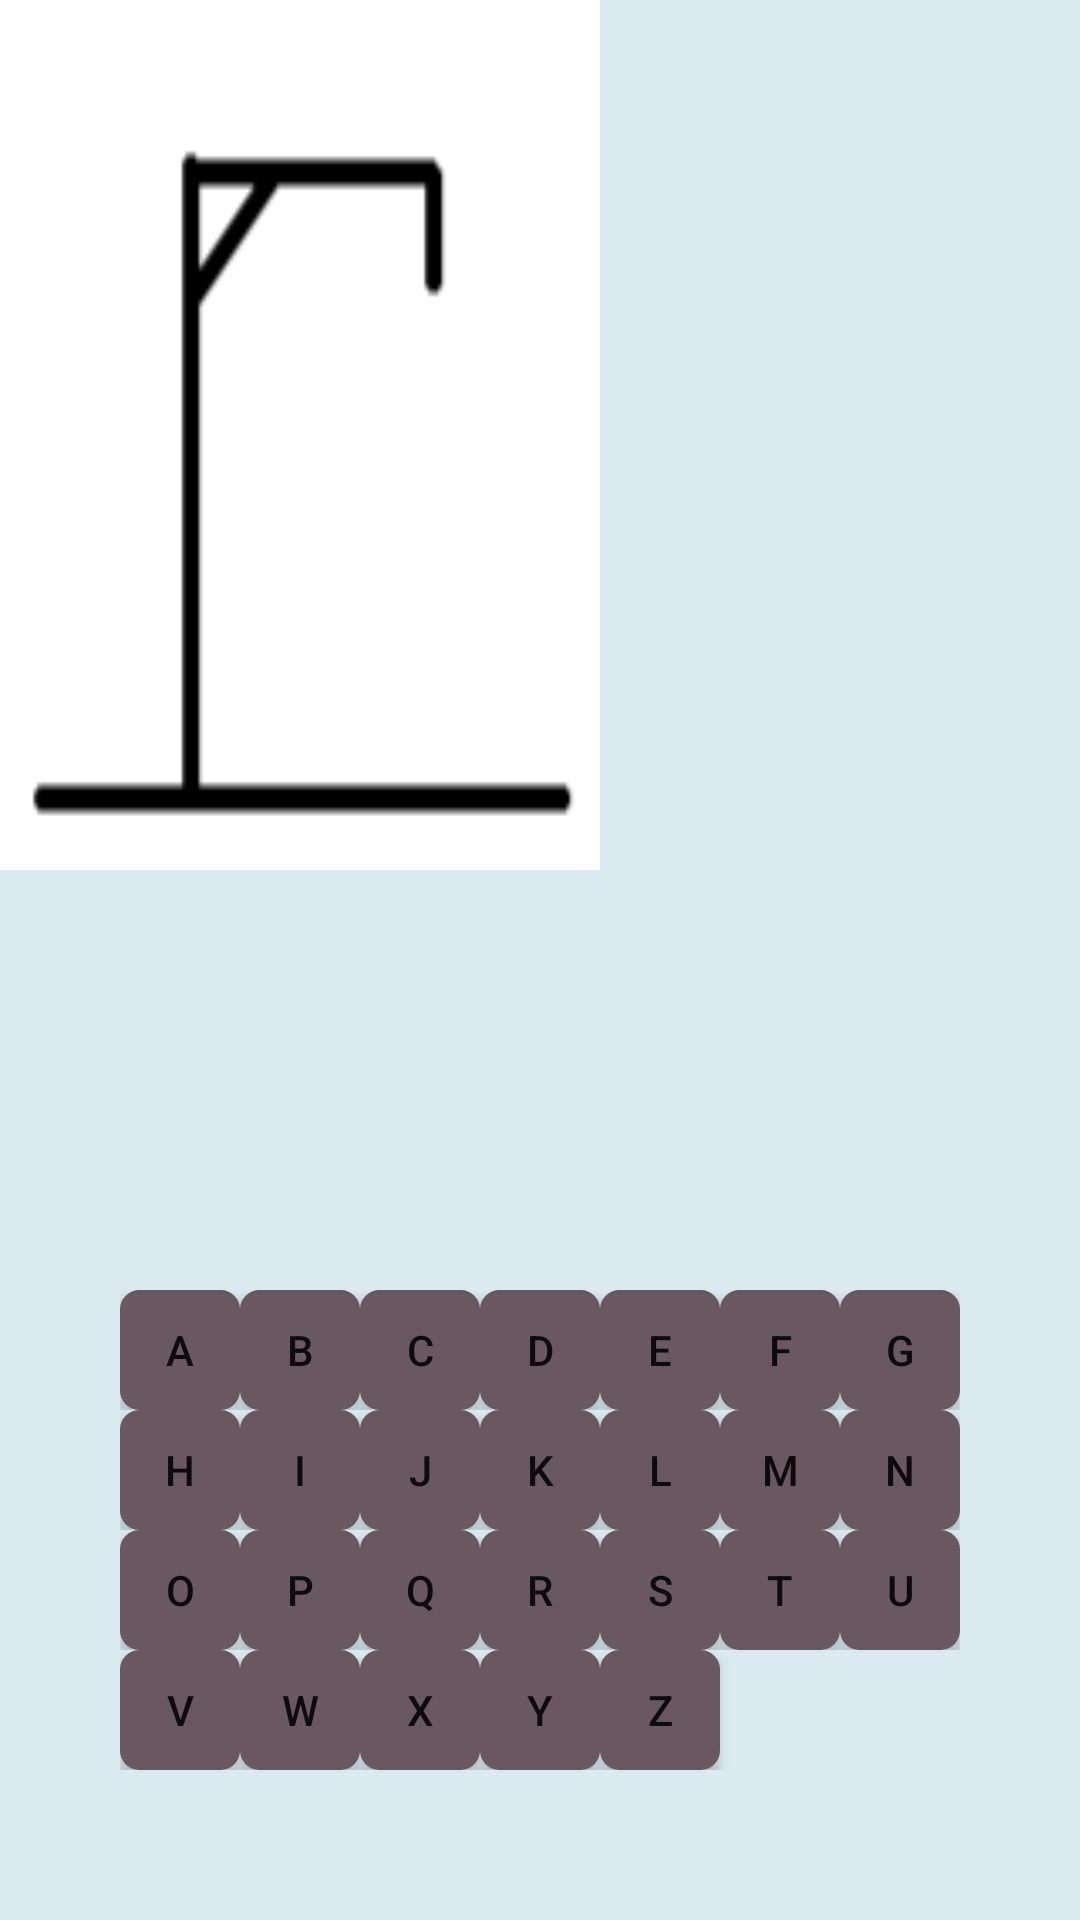

This screen was rendered from an Android layout file. Write that file and the resources it references.
<!-- AndroidManifest.xml: application theme Theme.LePendu_38007562 -->
<!-- res/layout/activity_main.xml -->
<?xml version="1.0" encoding="utf-8"?>
<androidx.constraintlayout.widget.ConstraintLayout xmlns:android="http://schemas.android.com/apk/res/android"
    xmlns:app="http://schemas.android.com/apk/res-auto"
    xmlns:tools="http://schemas.android.com/tools"
    android:id="@+id/fueille"
    android:layout_width="match_parent"
    android:layout_height="match_parent"
    android:background="#DBEAF1"
    tools:context=".MainActivity">


    <ImageView
        android:id="@+id/img_pendu"
        android:layout_width="200dp"
        android:layout_height="290dp"
        android:background="@drawable/first"
        app:layout_constraintLeft_toLeftOf="parent"
        app:layout_constraintTop_toTopOf="parent" />

    <LinearLayout
        android:id="@+id/linearLayout"
        android:layout_width="wrap_content"
        android:layout_height="wrap_content"
        android:layout_marginBottom="50dp"
        android:orientation="vertical"
        app:layout_constraintBottom_toBottomOf="parent"
        app:layout_constraintEnd_toEndOf="parent"
        app:layout_constraintStart_toStartOf="parent">

        <TableRow
            android:layout_width="match_parent"
            android:layout_height="match_parent">

            <Button
                android:id="@+id/A"
                android:layout_width="40dp"
                android:layout_height="40dp"
                android:background="@drawable/custom_button"
                android:text="A"
                app:backgroundTint="@color/color_clavier"
                android:onClick="pressButton"/>

            <Button
                android:id="@+id/B"
                android:layout_width="40dp"
                android:layout_height="40dp"
                android:background="@drawable/custom_button"
                android:text="B"
                app:backgroundTint="@color/color_clavier"
                android:onClick="pressButton"/>

            <Button
                android:id="@+id/C"
                android:layout_width="40dp"
                android:layout_height="40dp"
                android:background="@drawable/custom_button"
                android:text="C"
                app:backgroundTint="@color/color_clavier"
                android:onClick="pressButton"/>

            <Button
                android:id="@+id/D"
                android:layout_width="40dp"
                android:layout_height="40dp"
                android:background="@drawable/custom_button"
                android:text="D"
                app:backgroundTint="@color/color_clavier"
                android:onClick="pressButton"/>

            <Button
                android:id="@+id/E"
                android:layout_width="40dp"
                android:layout_height="40dp"
                android:background="@drawable/custom_button"
                android:text="E"
                app:backgroundTint="@color/color_clavier"
                android:onClick="pressButton"/>

            <Button
                android:id="@+id/F"
                android:layout_width="40dp"
                android:layout_height="40dp"
                android:background="@drawable/custom_button"
                android:text="F"
                app:backgroundTint="@color/color_clavier"
                android:onClick="pressButton"/>

            <Button
                android:id="@+id/G"
                android:layout_width="40dp"
                android:layout_height="40dp"
                android:background="@drawable/custom_button"
                android:text="G"
                app:backgroundTint="@color/color_clavier"
                android:onClick="pressButton"/>

        </TableRow>

        <TableRow
            android:layout_width="match_parent"
            android:layout_height="match_parent">

            <Button
                android:id="@+id/H"
                android:layout_width="40dp"
                android:layout_height="40dp"
                android:background="@drawable/custom_button"
                android:text="H"
                app:backgroundTint="@color/color_clavier"
                android:onClick="pressButton"/>

            <Button
                android:id="@+id/I"
                android:layout_width="40dp"
                android:layout_height="40dp"
                android:background="@drawable/custom_button"
                android:text="I"
                app:backgroundTint="@color/color_clavier"
                android:onClick="pressButton"/>

            <Button
                android:id="@+id/J"
                android:layout_width="40dp"
                android:layout_height="40dp"
                android:background="@drawable/custom_button"
                android:text="J"
                app:backgroundTint="@color/color_clavier"
                android:onClick="pressButton"/>

            <Button
                android:id="@+id/K"
                android:layout_width="40dp"
                android:layout_height="40dp"
                android:background="@drawable/custom_button"
                android:text="K"
                app:backgroundTint="@color/color_clavier"
                android:onClick="pressButton"/>

            <Button
                android:id="@+id/L"
                android:layout_width="40dp"
                android:layout_height="40dp"
                android:background="@drawable/custom_button"
                android:text="L"
                app:backgroundTint="@color/color_clavier"
                android:onClick="pressButton"/>

            <Button
                android:id="@+id/M"
                android:layout_width="40dp"
                android:layout_height="40dp"
                android:background="@drawable/custom_button"
                android:text="M"
                app:backgroundTint="@color/color_clavier"
                android:onClick="pressButton"/>

            <Button
                android:id="@+id/N"
                android:layout_width="40dp"
                android:layout_height="40dp"
                android:background="@drawable/custom_button"
                android:text="N"
                app:backgroundTint="@color/color_clavier"
                android:onClick="pressButton"/>
        </TableRow>

        <TableRow
            android:layout_width="match_parent"
            android:layout_height="match_parent">

            <Button
                android:id="@+id/O"
                android:layout_width="40dp"
                android:layout_height="40dp"
                android:background="@drawable/custom_button"
                android:text="O"
                app:backgroundTint="@color/color_clavier"
                android:onClick="pressButton"/>

            <Button
                android:id="@+id/P"
                android:layout_width="40dp"
                android:layout_height="40dp"
                android:background="@drawable/custom_button"
                android:text="P"
                app:backgroundTint="@color/color_clavier"
                android:onClick="pressButton"/>

            <Button
                android:id="@+id/Q"
                android:layout_width="40dp"
                android:layout_height="40dp"
                android:background="@drawable/custom_button"
                android:text="Q"
                app:backgroundTint="@color/color_clavier"
                android:onClick="pressButton"/>

            <Button
                android:id="@+id/R"
                android:layout_width="40dp"
                android:layout_height="40dp"
                android:background="@drawable/custom_button"
                android:text="R"
                app:backgroundTint="@color/color_clavier"
                android:onClick="pressButton"/>

            <Button
                android:id="@+id/S"
                android:layout_width="40dp"
                android:layout_height="40dp"
                android:background="@drawable/custom_button"
                android:text="S"
                app:backgroundTint="@color/color_clavier"
                android:onClick="pressButton"/>

            <Button
                android:id="@+id/T"
                android:layout_width="40dp"
                android:layout_height="40dp"
                android:background="@drawable/custom_button"
                android:text="T"
                app:backgroundTint="@color/color_clavier"
                android:onClick="pressButton"/>

            <Button
                android:id="@+id/U"
                android:layout_width="40dp"
                android:layout_height="40dp"
                android:background="@drawable/custom_button"
                android:text="U"
                app:backgroundTint="@color/color_clavier"
                android:onClick="pressButton"/>

        </TableRow>

        <TableRow
            android:layout_width="match_parent"
            android:layout_height="match_parent">

            <Button
                android:id="@+id/V"
                android:layout_width="40dp"
                android:layout_height="40dp"
                android:background="@drawable/custom_button"
                android:text="V"
                app:backgroundTint="@color/color_clavier"
                app:layout_constraintLeft_toRightOf="@id/P"
                android:onClick="pressButton"/>

            <Button
                android:id="@+id/W"
                android:layout_width="40dp"
                android:layout_height="40dp"
                android:background="@drawable/custom_button"
                android:text="W"
                app:backgroundTint="@color/color_clavier"
                android:onClick="pressButton"/>

            <Button
                android:id="@+id/X"
                android:layout_width="40dp"
                android:layout_height="40dp"
                android:background="@drawable/custom_button"
                android:text="X"
                app:backgroundTint="@color/color_clavier"
                android:onClick="pressButton"/>

            <Button
                android:id="@+id/Y"
                android:layout_width="40dp"
                android:layout_height="40dp"
                android:background="@drawable/custom_button"
                android:text="Y"
                app:backgroundTint="@color/color_clavier"
                android:onClick="pressButton"/>

            <Button
                android:id="@+id/Z"
                android:layout_width="40dp"
                android:layout_height="40dp"
                android:background="@drawable/custom_button"
                android:text="Z"
                app:backgroundTint="@color/color_clavier"
                android:onClick="pressButton"/>
        </TableRow>
    </LinearLayout>

</androidx.constraintlayout.widget.ConstraintLayout>
<!-- resources referenced by this layout -->
<resources>
  <color name="color_clavier">#69585F</color>
  <!-- drawable custom_button (drawable) -->
  <?xml version="1.0" encoding="utf-8"?>
  <selector xmlns:android="http://schemas.android.com/apk/res/android">
      <item>
          <shape>
              <solid android:color="@color/color_clavier"/>
              <corners android:radius="4dp"/>
              <stroke android:width="5dp"/>
              <size android:width="40dp" android:height="40dp"/>
  
          </shape>
      </item>
  </selector>
  <!-- drawable first: png bitmap (drawable, 905 bytes) -->
  <style name="Theme.LePendu_38007562" parent="Theme.MaterialComponents.DayNight.NoActionBar">
          
  
          <item name="colorPrimary">@color/purple_500</item>
          <item name="colorPrimaryVariant">@color/color_clavier</item>
          <item name="colorOnPrimary">@color/white</item>
          
          <item name="colorSecondary">@color/teal_200</item>
          <item name="colorSecondaryVariant">@color/teal_700</item>
          <item name="colorOnSecondary">@color/black</item>
          
          <item name="android:statusBarColor" tools:targetApi="l">?attr/colorPrimaryVariant</item>
          
      </style>
  <color name="purple_500">#476C9B</color>
  <color name="white">#FFFFFFFF</color>
  <color name="teal_200">#FF03DAC5</color>
  <color name="teal_700">#FF018786</color>
  <color name="black">#FF000000</color>
</resources>
